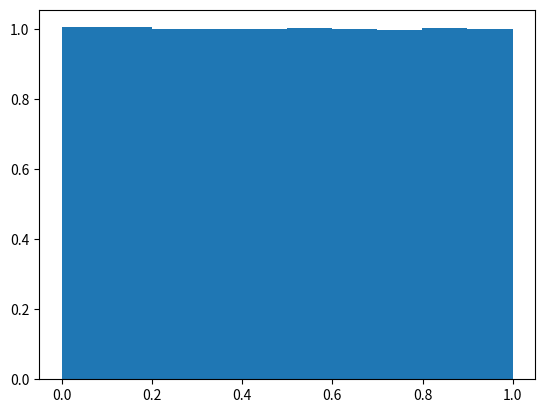

Generate this figure with matplotlib:
import matplotlib.pyplot as plt
import numpy as np


def van_der_Corput(n, base):
    arr = []
    for i in range(n+1):
        counter = 0
        a = 0
        while i != 0:
            counter += 1
            a += (i % base) * base**(-counter)
            i = i // base
        arr.append(a)
    return np.array(arr)


if __name__ == '__main__':
    arr = van_der_Corput(10000, 12)

    plt.hist(arr, density=True)
    plt.show()
